Labelled photos from "data", an image-classification folder in finknj/ChessMate. The possible labels are: blue bishop, blue king, blue knight, blue pawn, blue queen, blue rook, temp, yellow bishop, yellow king, yellow knight, yellow pawn, yellow queen, yellow rook.

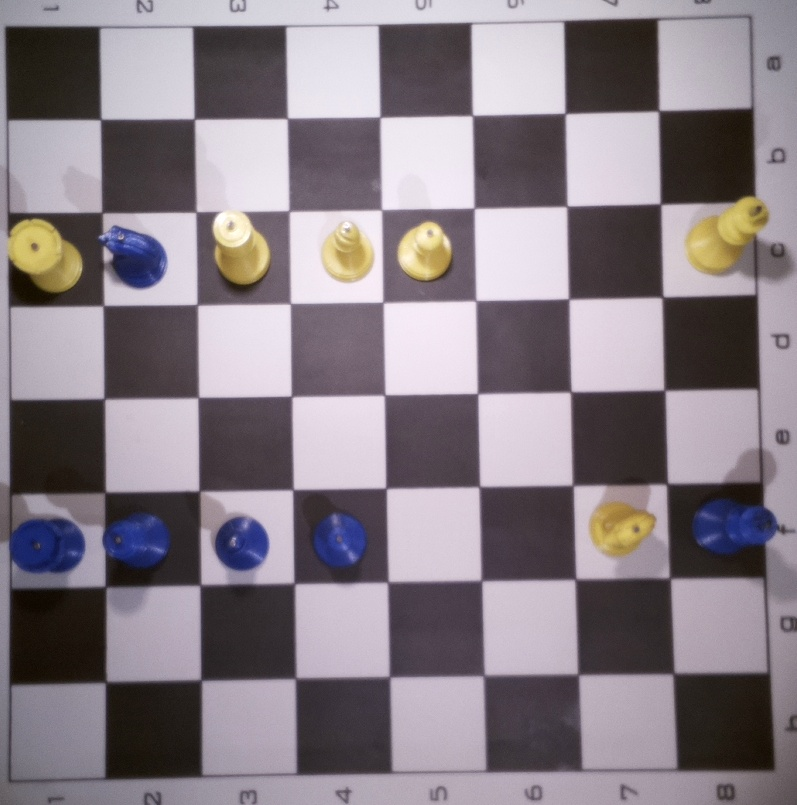
Label: temp

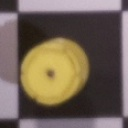
Label: yellow rook

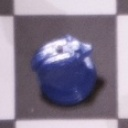
Label: blue knight

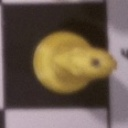
Label: yellow knight

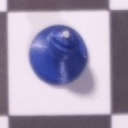
Label: blue bishop

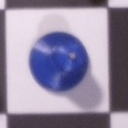
Label: blue pawn
